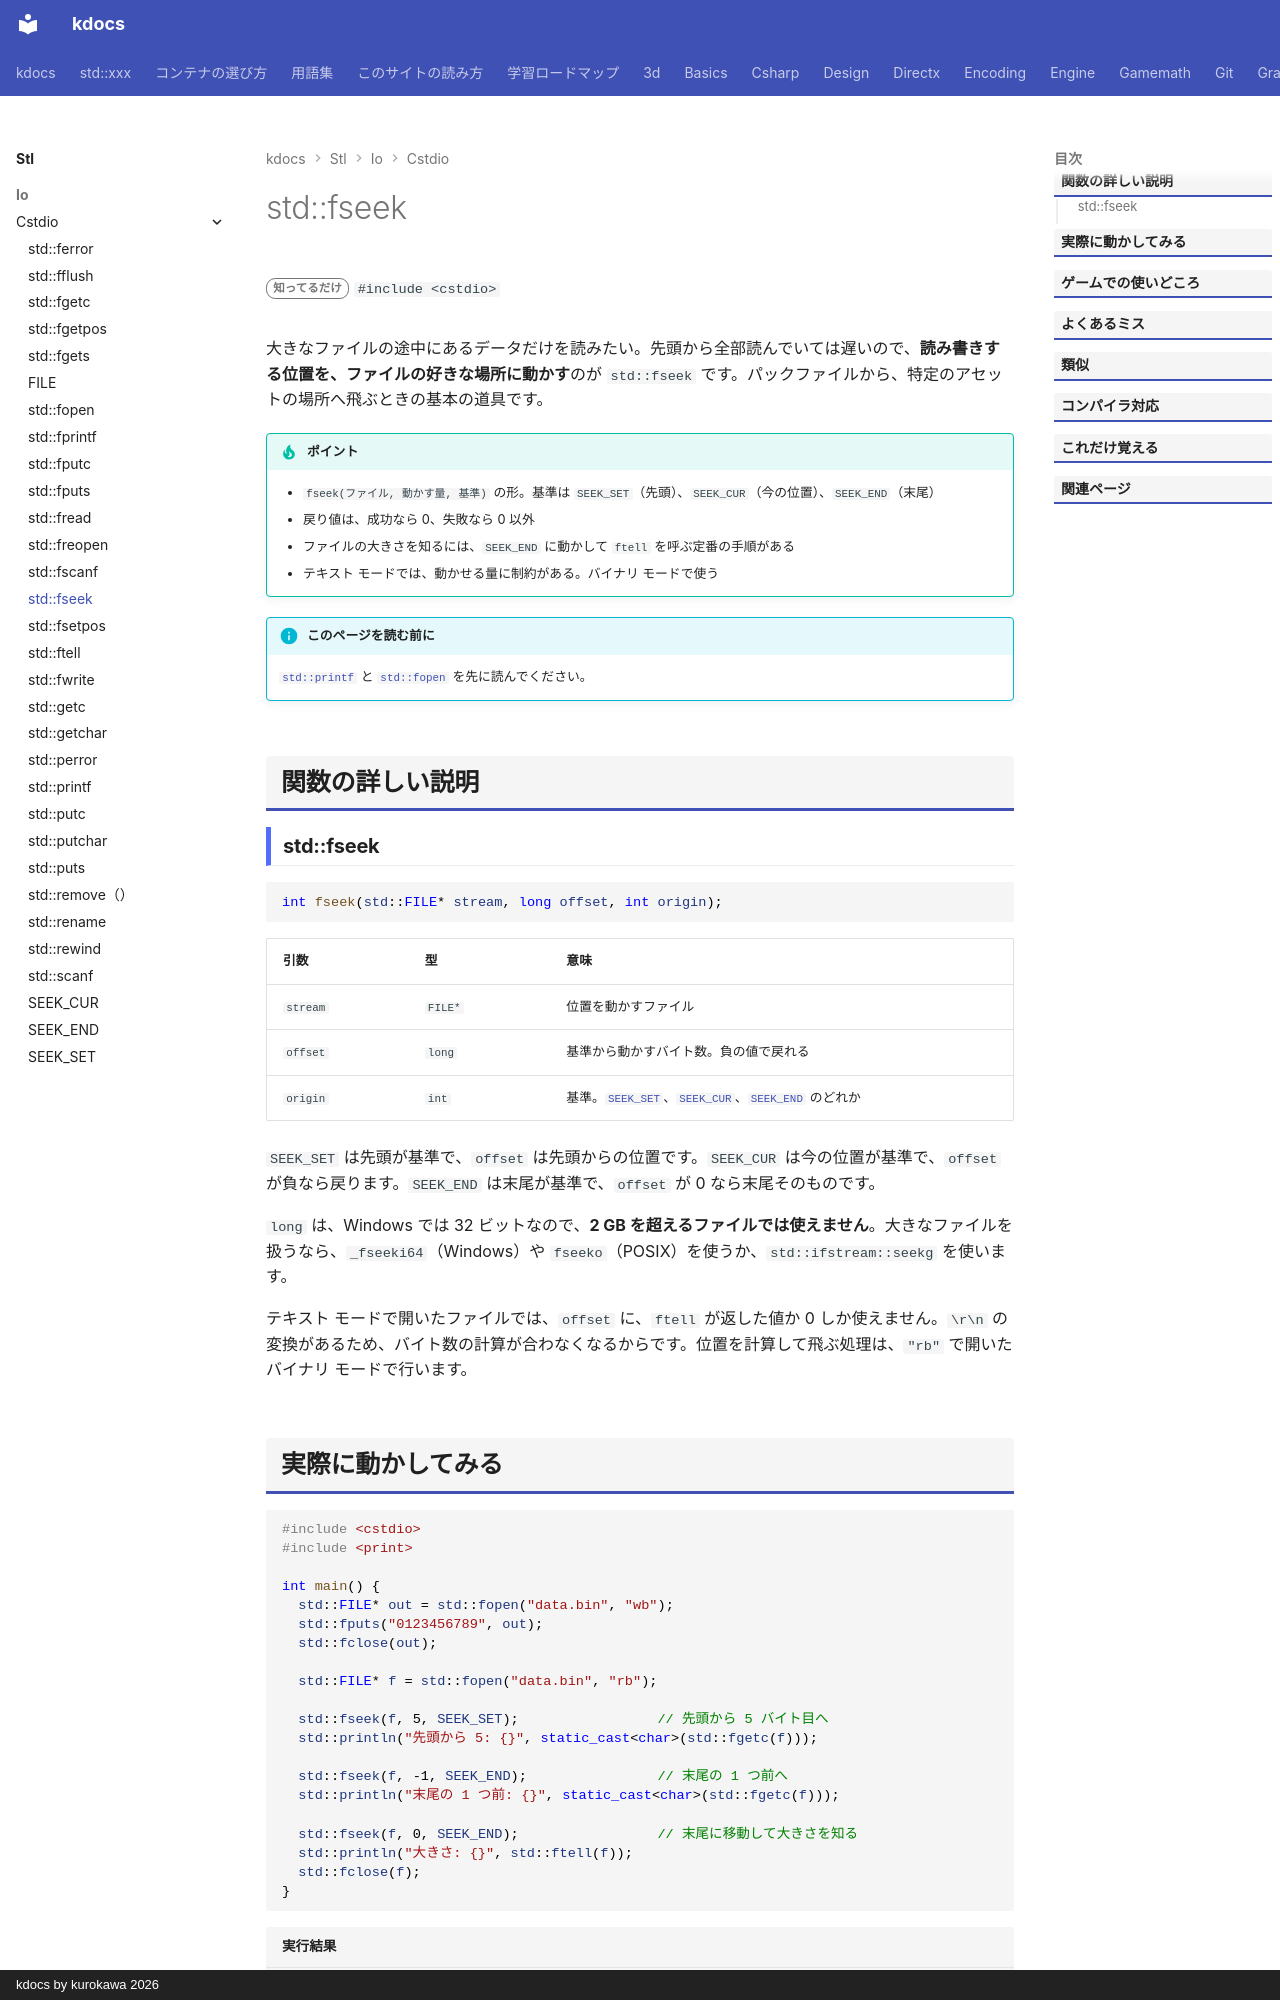

repository: qwzxdf/kdocs · page: stl/io/cstdio/fseek/index.html · generator: mkdocs · copyright: kdocs by kurokawa 2026

---
title: std::fseek
summary: "ファイルの読み書き位置を動かす。"
order: 900
tags:
  - 入出力・文字列
---

# std::fseek

<div class="page-badges" markdown>
<span class="rank rank-rare">知ってるだけ</span>
`#include <cstdio>`
</div>

大きなファイルの途中にあるデータだけを読みたい。先頭から全部読んでいては遅いので、<strong>読み書きする位置を、ファイルの好きな場所に動かす</strong>のが `std::fseek` です。パックファイルから、特定のアセットの場所へ飛ぶときの基本の道具です。

!!! tip "ポイント"
    - `fseek(ファイル, 動かす量, 基準)` の形。基準は `SEEK_SET`（先頭）、`SEEK_CUR`（今の位置）、`SEEK_END`（末尾）
    - 戻り値は、成功なら 0、失敗なら 0 以外
    - ファイルの大きさを知るには、`SEEK_END` に動かして `ftell` を呼ぶ定番の手順がある
    - テキスト モードでは、動かせる量に制約がある。バイナリ モードで使う

!!! info "このページを読む前に"
    [`std::printf`](printf.md) と [`std::fopen`](fopen.md) を先に読んでください。

## 関数の詳しい説明

### std::fseek {#fseek}

```cpp
int fseek(std::FILE* stream, long offset, int origin);
```

| 引数 | 型 | 意味 |
| --- | --- | --- |
| `stream` | `FILE*` | 位置を動かすファイル |
| `offset` | `long` | 基準から動かすバイト数。負の値で戻れる |
| `origin` | `int` | 基準。[`SEEK_SET`](seek_set.md)、[`SEEK_CUR`](seek_cur.md)、[`SEEK_END`](seek_end.md) のどれか |

`SEEK_SET` は先頭が基準で、`offset` は先頭からの位置です。`SEEK_CUR` は今の位置が基準で、`offset` が負なら戻ります。`SEEK_END` は末尾が基準で、`offset` が 0 なら末尾そのものです。

`long` は、Windows では 32 ビットなので、<strong>2 GB を超えるファイルでは使えません</strong>。大きなファイルを扱うなら、`_fseeki64`（Windows）や `fseeko`（POSIX）を使うか、`std::ifstream::seekg` を使います。

テキスト モードで開いたファイルでは、`offset` に、`ftell` が返した値か 0 しか使えません。`\r\n` の変換があるため、バイト数の計算が合わなくなるからです。位置を計算して飛ぶ処理は、`"rb"` で開いたバイナリ モードで行います。
